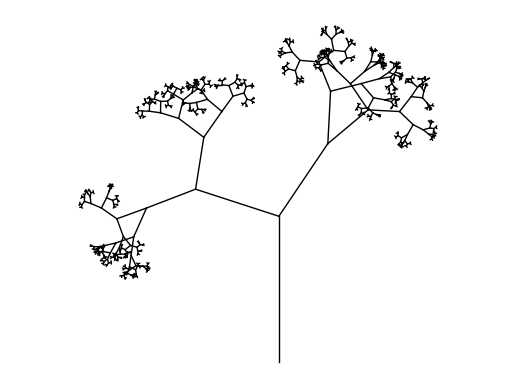

Python code for this plot:
import matplotlib.pyplot as plt
import random
import math


def draw_tree(ax, x, y, angle, length, level):
# x i y to współrzędne początkowego punktu gałęzi.
# angle to kąt, pod którym gałąź jest rysowana.
# length to długość gałęzi.
# level to głębokość rekurencji, która decyduje o ilości poziomów drzewa.

    if level == 0:
        return
    else:
        x_new = x + length * math.cos(math.radians(angle))
        y_new = y + length * math.sin(math.radians(angle))
        ax.plot([x, x_new], [y, y_new], 'k-', lw=1)
        
        # generujemy dwa losowe kąty - od osi "gałęzi-rodzica" odchylamy pierwszą gałąź o losowy kąt w lewo, a drugą w prawo
        angle1 = angle - random.randint(0, 90)
        angle2 = angle + random.randint(0, 90)
        draw_tree(ax, x_new, y_new, angle1, length * 0.6, level-1)
        draw_tree(ax, x_new, y_new, angle2, length * 0.6, level-1)

fig, ax = plt.subplots()
ax.axis('equal')
ax.axis('off')
draw_tree(ax, 0, 0, 90, 5, 10)

plt.show()
